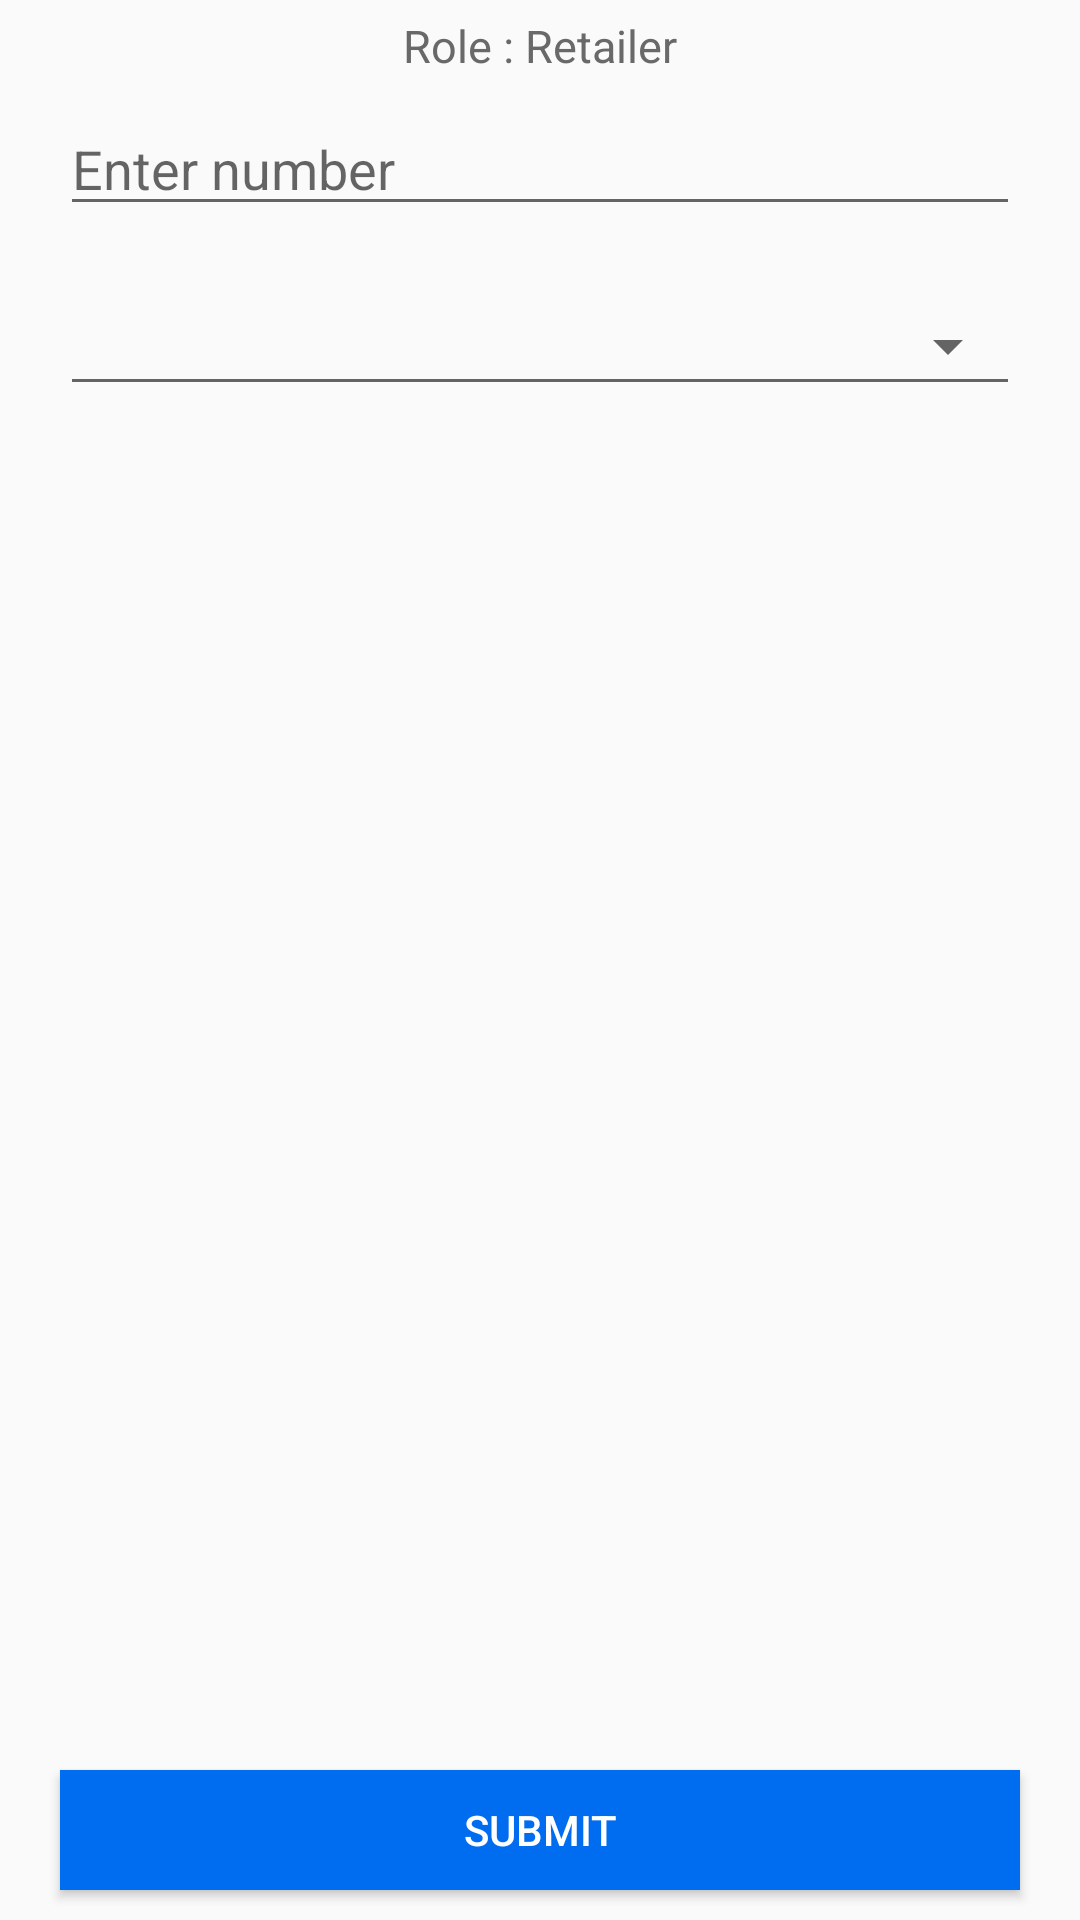

Android layout source for this screen:
<!-- AndroidManifest.xml: activity theme AppTheme.NoActionBar -->
<!-- res/layout/fragment_dashboard.xml -->
<?xml version="1.0" encoding="utf-8"?>
<RelativeLayout xmlns:android="http://schemas.android.com/apk/res/android"
    android:layout_width="match_parent"
    android:layout_height="match_parent">

    <TextView
        android:id="@+id/tv_role"
        android:layout_width="wrap_content"
        android:layout_height="wrap_content"
        android:text="Role : Retailer"
        android:textSize="15dp"
        android:layout_centerHorizontal="true"
        android:layout_marginTop="5dp"
        android:textColor="#696969"/>

    <EditText
        android:id="@+id/et_Number"
        android:layout_width="match_parent"
        android:layout_height="40dp"
        android:layout_below="@+id/tv_role"
        android:layout_marginTop="10dp"
        android:layout_marginRight="20dp"
        android:layout_marginLeft="20dp"
        android:maxLength="10"
        android:hint="Enter number"
        android:inputType="number"/>

    <Spinner
        android:id="@+id/spinner"
        android:layout_width="match_parent"
        android:layout_height="40dp"
        android:spinnerMode="dropdown"
        android:layout_marginTop="20dp"
        android:layout_marginRight="20dp"
        android:layout_marginLeft="20dp"
        android:layout_gravity="center_horizontal"
        android:layout_below="@+id/et_Number"
        style="@style/Base.Widget.AppCompat.Spinner.Underlined"/>


    <ListView
        android:id="@+id/list_recharge"
        android:layout_width="match_parent"
        android:layout_height="match_parent"
        android:layout_marginTop="15dp"
        android:divider="#C0C0C0"
        android:dividerHeight="0.5dp"
        android:choiceMode="singleChoice"
        android:listSelector="#666666"
        android:layout_below="@+id/spinner"
        android:layout_above="@+id/btnSubmit"
        android:layout_marginBottom="10dp"/>

    <Button
        android:id="@+id/btnSubmit"
        android:layout_width="match_parent"
        android:layout_height="40dp"
        android:layout_marginRight="20dp"
        android:layout_marginLeft="20dp"
        android:background="#006DF0"
        android:text="Submit"
        android:textColor="@android:color/white"
        android:layout_alignParentBottom="true"
        android:layout_marginBottom="10dp"/>

</RelativeLayout>
<!-- resources referenced by this layout -->
<resources>
  <style name="AppTheme.NoActionBar">
          <item name="windowActionBar">false</item>
          <item name="windowNoTitle">true</item>
      </style>
</resources>
